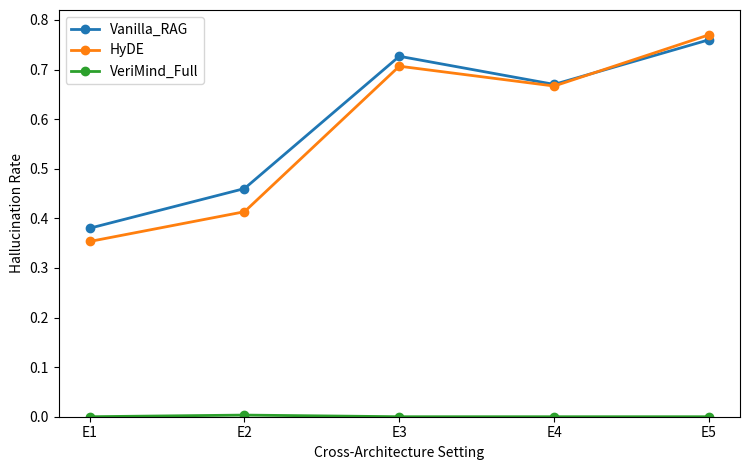

The script that saved this image:
import os
import matplotlib.pyplot as plt

# Data from E1-E5 cross-architecture results
settings = ["E1", "E2", "E3", "E4", "E5"]

vanilla = [0.3800, 0.4600, 0.7267, 0.6700, 0.7600]
hyde = [0.3533, 0.4133, 0.7067, 0.6667, 0.7700]
verimind = [0.0000, 0.0033, 0.0000, 0.0000, 0.0000]

# Output path
output_dir = r"D:\Desktop\peng\study\project\rag_project_domestic\figures"
os.makedirs(output_dir, exist_ok=True)
output_path = os.path.join(output_dir, "Fig10_cross_arch_hallucination_trend.pdf")

# Create figure
plt.figure(figsize=(7.6, 4.8))

plt.plot(settings, vanilla, marker="o", linewidth=2, label="Vanilla_RAG")
plt.plot(settings, hyde, marker="o", linewidth=2, label="HyDE")
plt.plot(settings, verimind, marker="o", linewidth=2, label="VeriMind_Full")

# Labels
plt.xlabel("Cross-Architecture Setting")
plt.ylabel("Hallucination Rate")
plt.ylim(0, 0.82)

# Add legend
plt.legend()

# Save figure
plt.tight_layout()
plt.savefig(output_path, format="pdf", bbox_inches="tight")
plt.close()

print(f"Saved to: {output_path}")
